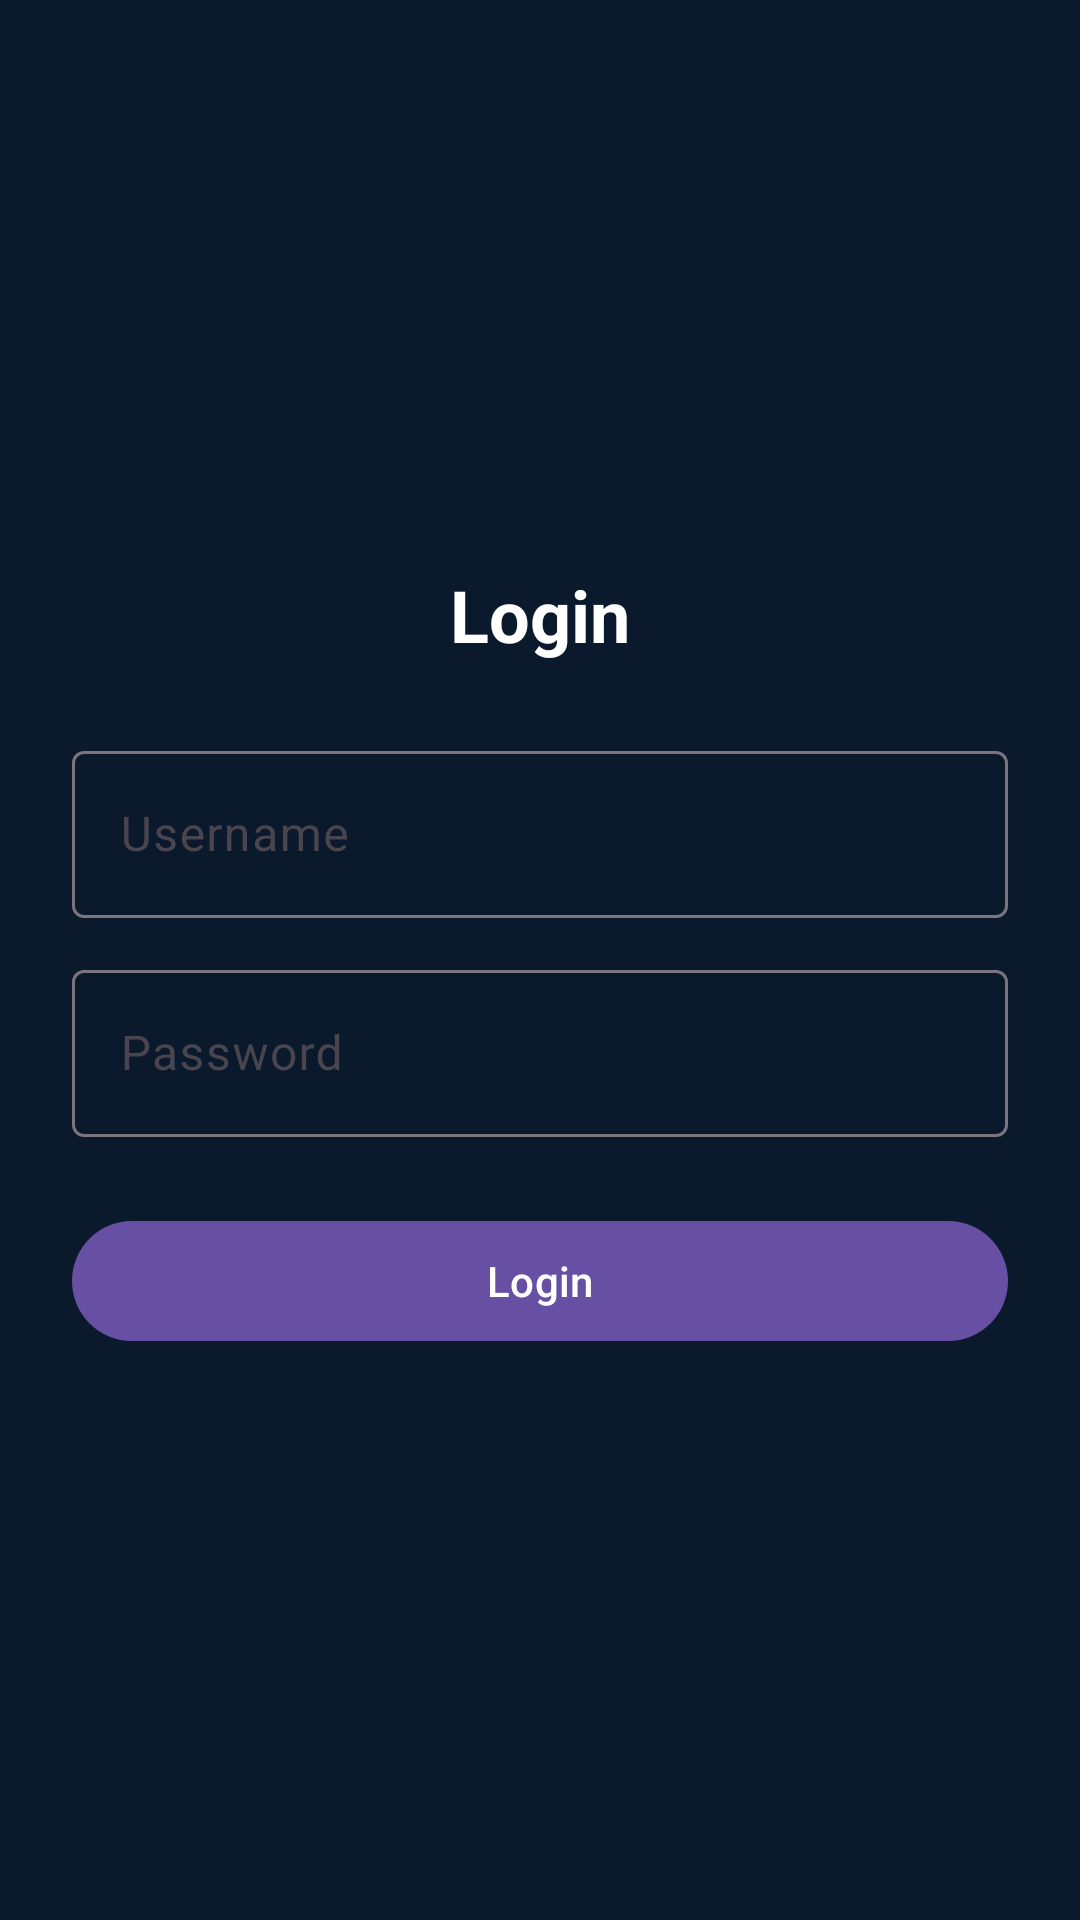

Produce the Android XML layout that renders to this screen, including the resource entries it uses.
<!-- AndroidManifest.xml: application theme Theme.AnimeDXD -->
<!-- res/layout/fragment_login.xml -->
<?xml version="1.0" encoding="utf-8"?>
<LinearLayout xmlns:android="http://schemas.android.com/apk/res/android"
    xmlns:app="http://schemas.android.com/apk/res-auto"
    android:layout_width="match_parent"
    android:layout_height="match_parent"
    android:orientation="vertical"
    android:gravity="center"
    android:padding="24dp"
    android:background="#0B192C">

    <TextView
        android:id="@+id/title"
        android:layout_width="wrap_content"
        android:layout_height="wrap_content"
        android:text="Login"
        android:textColor="@android:color/white"
        android:textSize="24sp"
        android:textStyle="bold"
        android:layout_marginBottom="24dp" />

    <com.google.android.material.textfield.TextInputLayout
        style="@style/Widget.Material3.TextInputLayout.OutlinedBox"
        android:layout_width="match_parent"
        android:layout_height="wrap_content"
        android:layout_marginBottom="12dp">

        <com.google.android.material.textfield.TextInputEditText
            android:id="@+id/username"
            android:layout_width="match_parent"
            android:layout_height="wrap_content"
            android:hint="Username" />
    </com.google.android.material.textfield.TextInputLayout>

    <com.google.android.material.textfield.TextInputLayout
        style="@style/Widget.Material3.TextInputLayout.OutlinedBox"
        android:layout_width="match_parent"
        android:layout_height="wrap_content"
        android:layout_marginBottom="24dp">

        <com.google.android.material.textfield.TextInputEditText
            android:id="@+id/password"
            android:layout_width="match_parent"
            android:layout_height="wrap_content"
            android:hint="Password"
            android:inputType="textPassword" />
    </com.google.android.material.textfield.TextInputLayout>

    <com.google.android.material.button.MaterialButton
        android:id="@+id/buttonLogin"
        android:layout_width="match_parent"
        android:layout_height="wrap_content"
        android:text="Login" />

</LinearLayout>
<!-- resources referenced by this layout -->
<resources>
  <style name="Theme.AnimeDXD" parent="Base.Theme.AnimeDXD" />
  <style name="Base.Theme.AnimeDXD" parent="Theme.Material3.DayNight.NoActionBar">
          <item name="colorOnPrimary">@color/white</item>
          <item name="popupMenuStyle">@style/MyPopupMenuStyle</item>
      </style>
  <color name="white">#FFFFFFFF</color>
  <style name="MyPopupMenuStyle" parent="Widget.AppCompat.ListPopupWindow">
          <item name="android:background">@drawable/popup_background</item>
          <item name="android:dropDownWidth">wrap_content</item>
          <item name="android:dropDownHeight">wrap_content</item>
      </style>
  <!-- drawable popup_background (drawable) -->
  <?xml version="1.0" encoding="utf-8"?>
  <selector xmlns:android="http://schemas.android.com/apk/res/android">
      <shape xmlns:android="http://schemas.android.com/apk/res/android">
          <solid android:color="#000000" />
          <corners android:radius="15dp" />
          <stroke android:width="1dp" android:color="#000000" />
      </shape>
  </selector>
</resources>
